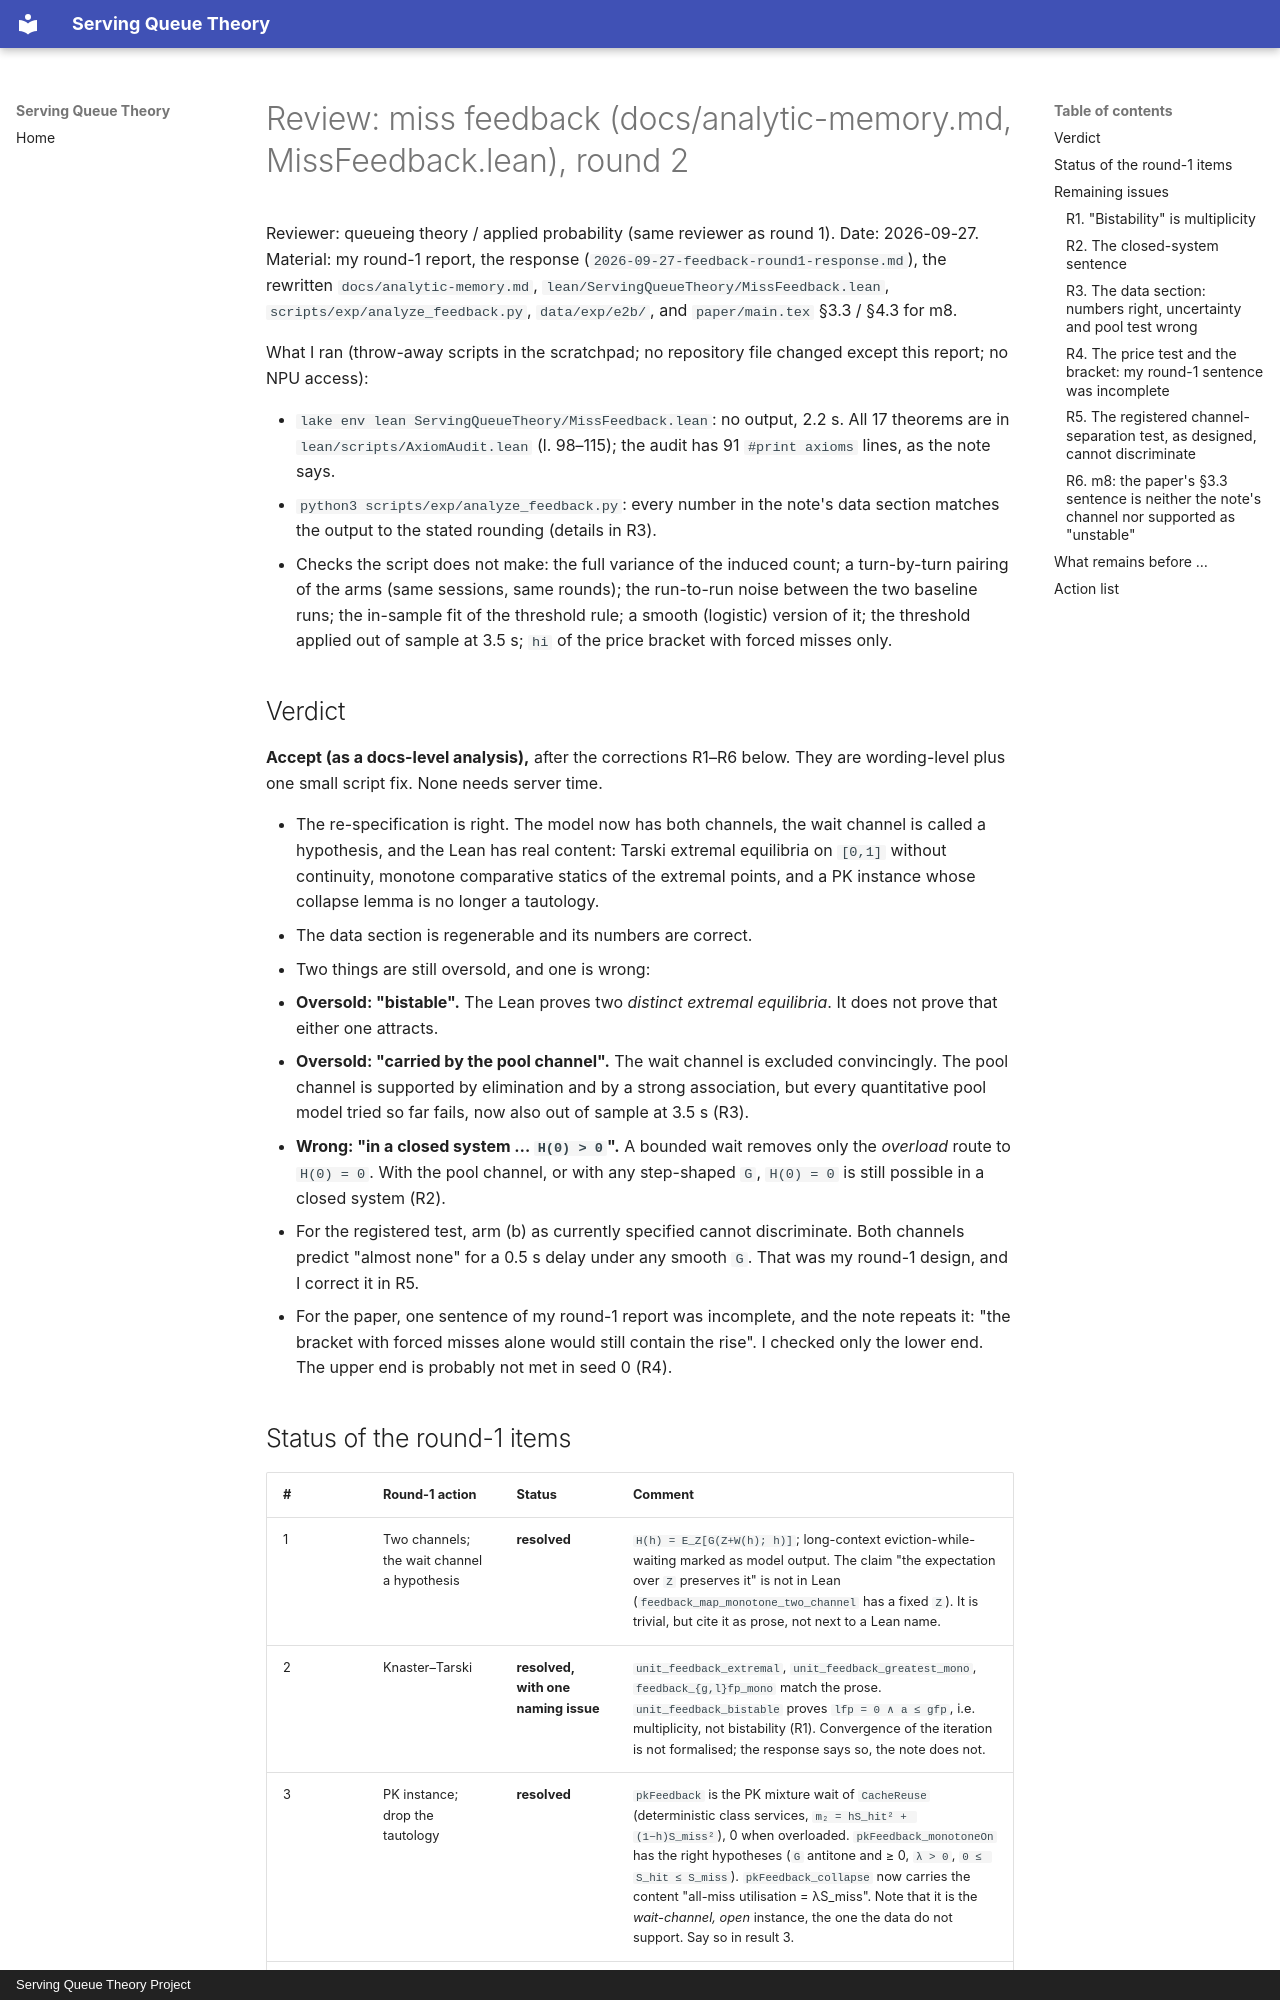

repository: servingQ/serving-queue-theory · page: reviews/2026-09-27-feedback-round2/index.html · generator: mkdocs · copyright: Serving Queue Theory Project

# Review: miss feedback (docs/analytic-memory.md, MissFeedback.lean), round 2

Reviewer: queueing theory / applied probability (same reviewer as round 1).
Date: 2026-09-27. Material: my round-1 report, the response
(`2026-09-27-feedback-round1-response.md`), the rewritten
`docs/analytic-memory.md`, `lean/ServingQueueTheory/MissFeedback.lean`,
`scripts/exp/analyze_feedback.py`, `data/exp/e2b/`, and `paper/main.tex`
§3.3 / §4.3 for m8.

What I ran (throw-away scripts in the scratchpad; no repository file changed
except this report; no NPU access):

- `lake env lean ServingQueueTheory/MissFeedback.lean`: no output, 2.2 s.
  All 17 theorems are in `lean/scripts/AxiomAudit.lean` (l. 98–115); the
  audit has 91 `#print axioms` lines, as the note says.
- `python3 scripts/exp/analyze_feedback.py`: every number in the note's
  data section matches the output to the stated rounding (details in R3).
- Checks the script does not make: the full variance of the induced count;
  a turn-by-turn pairing of the arms (same sessions, same rounds); the
  run-to-run noise between the two baseline runs; the in-sample fit of the
  threshold rule; a smooth (logistic) version of it; the threshold applied
  out of sample at 3.5 s; `hi` of the price bracket with forced misses only.

## Verdict

**Accept (as a docs-level analysis),** after the corrections R1–R6 below.
They are wording-level plus one small script fix. None needs server time.

- The re-specification is right. The model now has both channels, the wait
  channel is called a hypothesis, and the Lean has real content: Tarski
  extremal equilibria on `[0,1]` without continuity, monotone comparative
  statics of the extremal points, and a PK instance whose collapse lemma is
  no longer a tautology.
- The data section is regenerable and its numbers are correct.
- Two things are still oversold, and one is wrong:
  - **Oversold: "bistable".** The Lean proves two *distinct extremal
    equilibria*. It does not prove that either one attracts.
  - **Oversold: "carried by the pool channel".** The wait channel is
    excluded convincingly. The pool channel is supported by elimination
    and by a strong association, but every quantitative pool model tried
    so far fails, now also out of sample at 3.5 s (R3).
  - **Wrong: "in a closed system … `H(0) > 0`".** A bounded wait removes
    only the *overload* route to `H(0) = 0`. With the pool channel, or with
    any step-shaped `G`, `H(0) = 0` is still possible in a closed system
    (R2).
- For the registered test, arm (b) as currently specified cannot
  discriminate. Both channels predict "almost none" for a 0.5 s delay under
  any smooth `G`. That was my round-1 design, and I correct it in R5.
- For the paper, one sentence of my round-1 report was incomplete, and
  the note repeats it: "the bracket with forced misses alone would still
  contain the rise". I checked only the lower end. The upper end is
  probably not met in seed 0 (R4).
